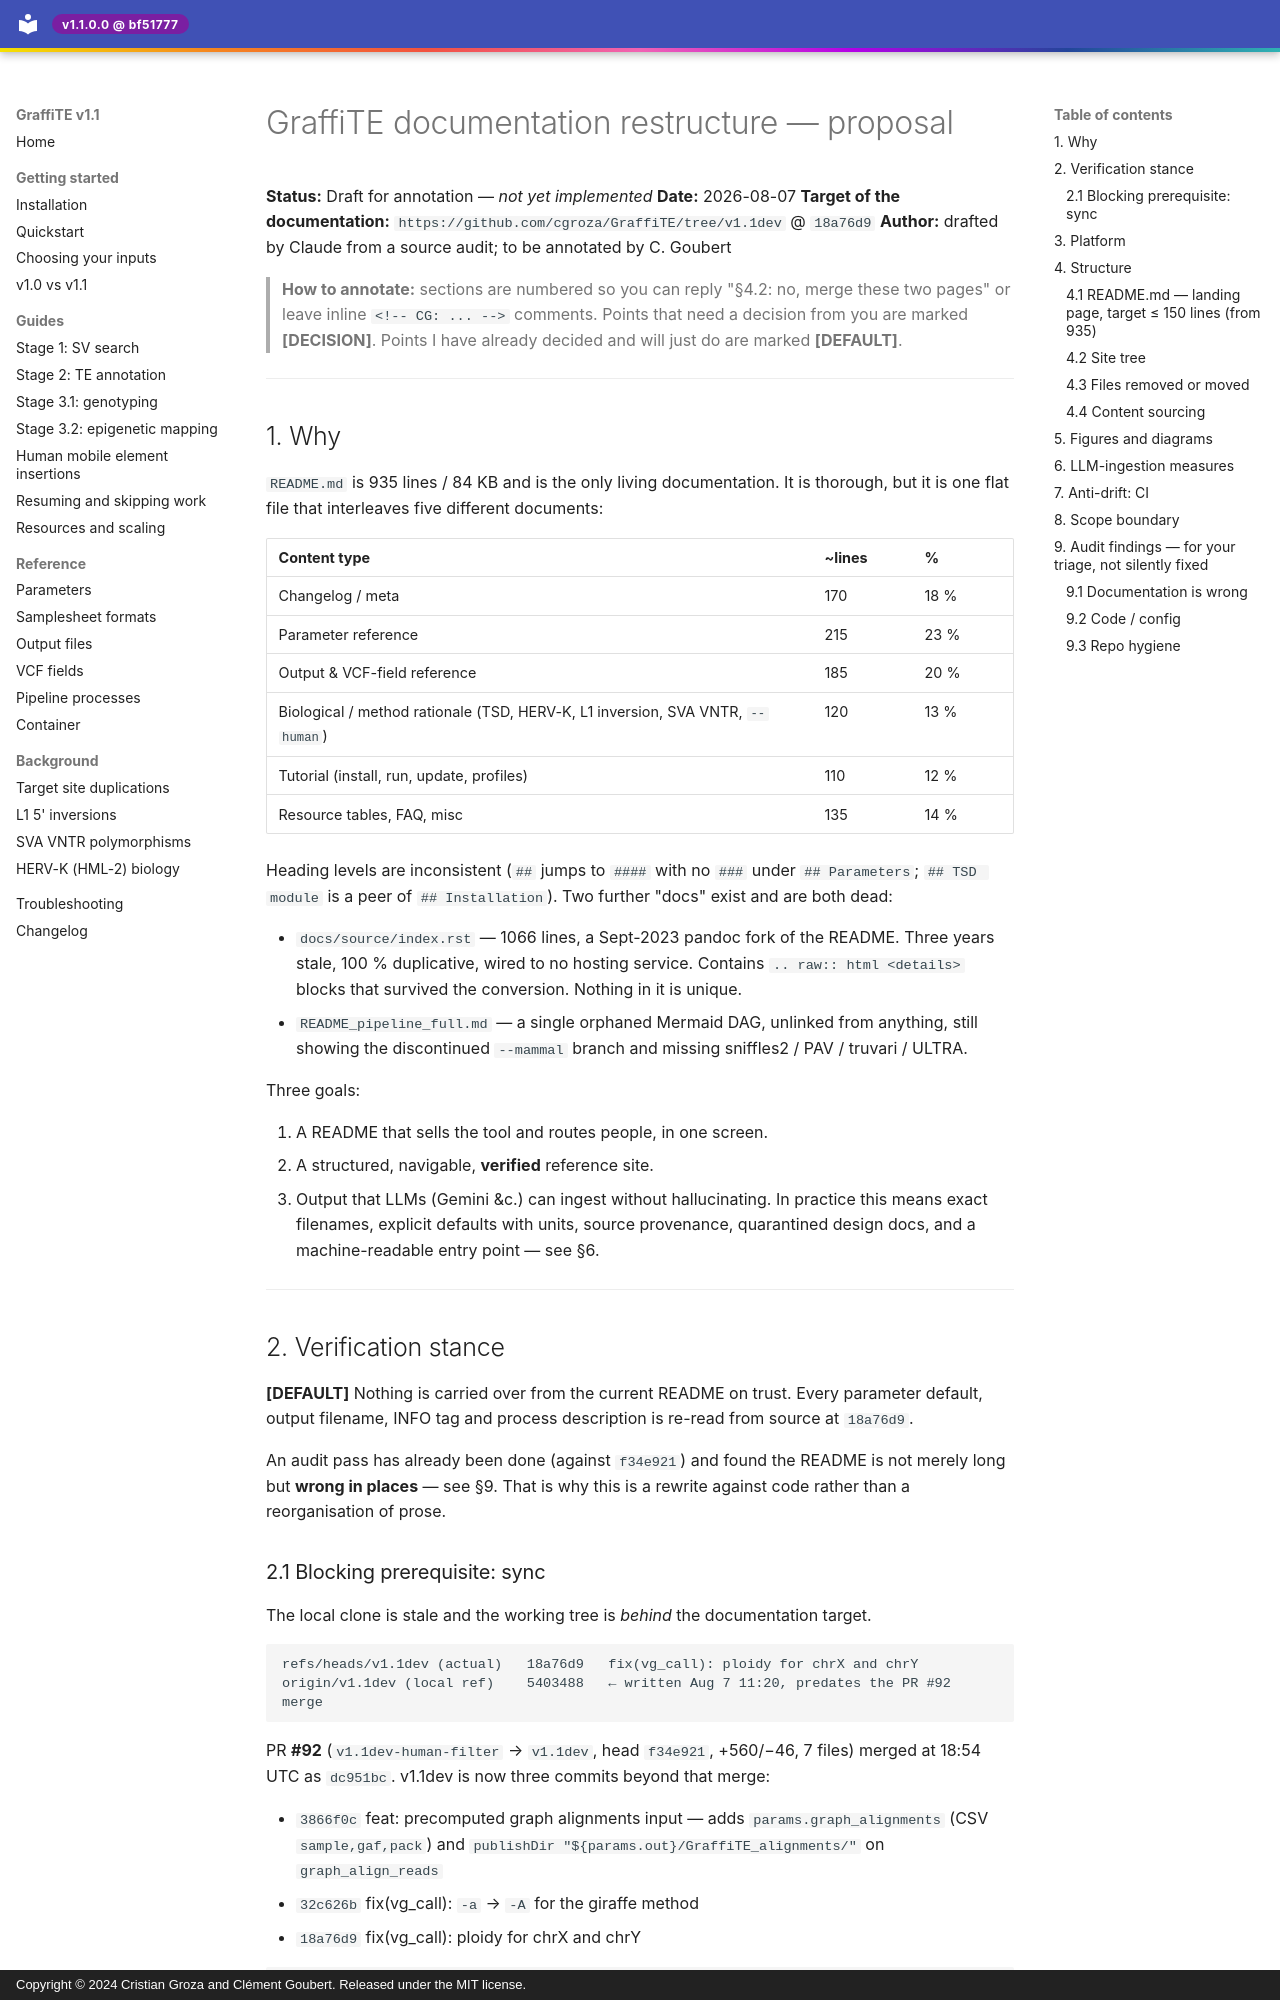

repository: cgroza/GraffiTE · page: design-notes/documentation-restructure-plan/index.html · generator: mkdocs · copyright: Copyright © 2024 Cristian Groza and Clément Goubert. Released under the MIT license.

# GraffiTE documentation restructure — proposal

**Status:** Draft for annotation — *not yet implemented*
**Date:** 2026-08-07
**Target of the documentation:** `https://github.com/cgroza/GraffiTE/tree/v1.1dev` @ `18a76d9`
**Author:** drafted by Claude from a source audit; to be annotated by C. Goubert

> **How to annotate:** sections are numbered so you can reply "§4.2: no, merge these two pages"
> or leave inline `<!-- CG: ... -->` comments. Points that need a decision from you are marked
> **[DECISION]**. Points I have already decided and will just do are marked **[DEFAULT]**.

---

## 1. Why

`README.md` is 935 lines / 84 KB and is the only living documentation. It is thorough, but it is
one flat file that interleaves five different documents:

| Content type | ~lines | % |
|---|---|---|
| Changelog / meta | 170 | 18 % |
| Parameter reference | 215 | 23 % |
| Output & VCF-field reference | 185 | 20 % |
| Biological / method rationale (TSD, HERV-K, L1 inversion, SVA VNTR, `--human`) | 120 | 13 % |
| Tutorial (install, run, update, profiles) | 110 | 12 % |
| Resource tables, FAQ, misc | 135 | 14 % |

Heading levels are inconsistent (`##` jumps to `####` with no `###` under `## Parameters`;
`## TSD module` is a peer of `## Installation`). Two further "docs" exist and are both dead:

- `docs/source/index.rst` — 1066 lines, a Sept-2023 pandoc fork of the README. Three years stale,
  100 % duplicative, wired to no hosting service. Contains `.. raw:: html <details>` blocks that
  survived the conversion. Nothing in it is unique. <!-- Clem: this needs to go... -->
- `README_pipeline_full.md` — a single orphaned Mermaid DAG, unlinked from anything, still showing
  the discontinued `--mammal` branch and missing sniffles2 / PAV / truvari / ULTRA. <!-- Clem: this needs to go... -->

Three goals:

1. A README that sells the tool and routes people, in one screen.
2. A structured, navigable, **verified** reference site. 
3. Output that LLMs (Gemini &c.) can ingest without hallucinating. In practice this means exact
   filenames, explicit defaults with units, source provenance, quarantined design docs, and a
   machine-readable entry point — see §6.

---

## 2. Verification stance

**[DEFAULT]** Nothing is carried over from the current README on trust. Every parameter default,
output filename, INFO tag and process description is re-read from source at `18a76d9`.

An audit pass has already been done (against `f34e921`) and found the README is not merely long but
**wrong in places** — see §9. That is why this is a rewrite against code rather than a
reorganisation of prose.

### 2.1 Blocking prerequisite: sync

The local clone is stale and the working tree is *behind* the documentation target.

```
refs/heads/v1.1dev (actual)   18a76d9   fix(vg_call): ploidy for chrX and chrY
origin/v1.1dev (local ref)    5403488   ← written Aug 7 11:20, predates the PR #92 merge
```

PR **#92** (`v1.1dev-human-filter` → `v1.1dev`, head `f34e921`, +560/−46, 7 files) merged at
18:54 UTC as `dc951bc`. v1.1dev is now three commits beyond that merge:

- `3866f0c` feat: precomputed graph alignments input — adds `params.graph_alignments`
  (CSV `sample,gaf,pack`) and `publishDir "${params.out}/GraffiTE_alignments/"` on `graph_align_reads`
- `32c626b` fix(vg_call): `-a` → `-A` for the giraffe method
- `18a76d9` fix(vg_call): ploidy for chrX and chrY

```bash
git fetch origin
git switch -c docs/restructure origin/v1.1dev
```

The `vg_call`, `graph_align_reads` and precomputed-alignment details in my audit are **known-stale**
and get re-read before anything is written down.

---
